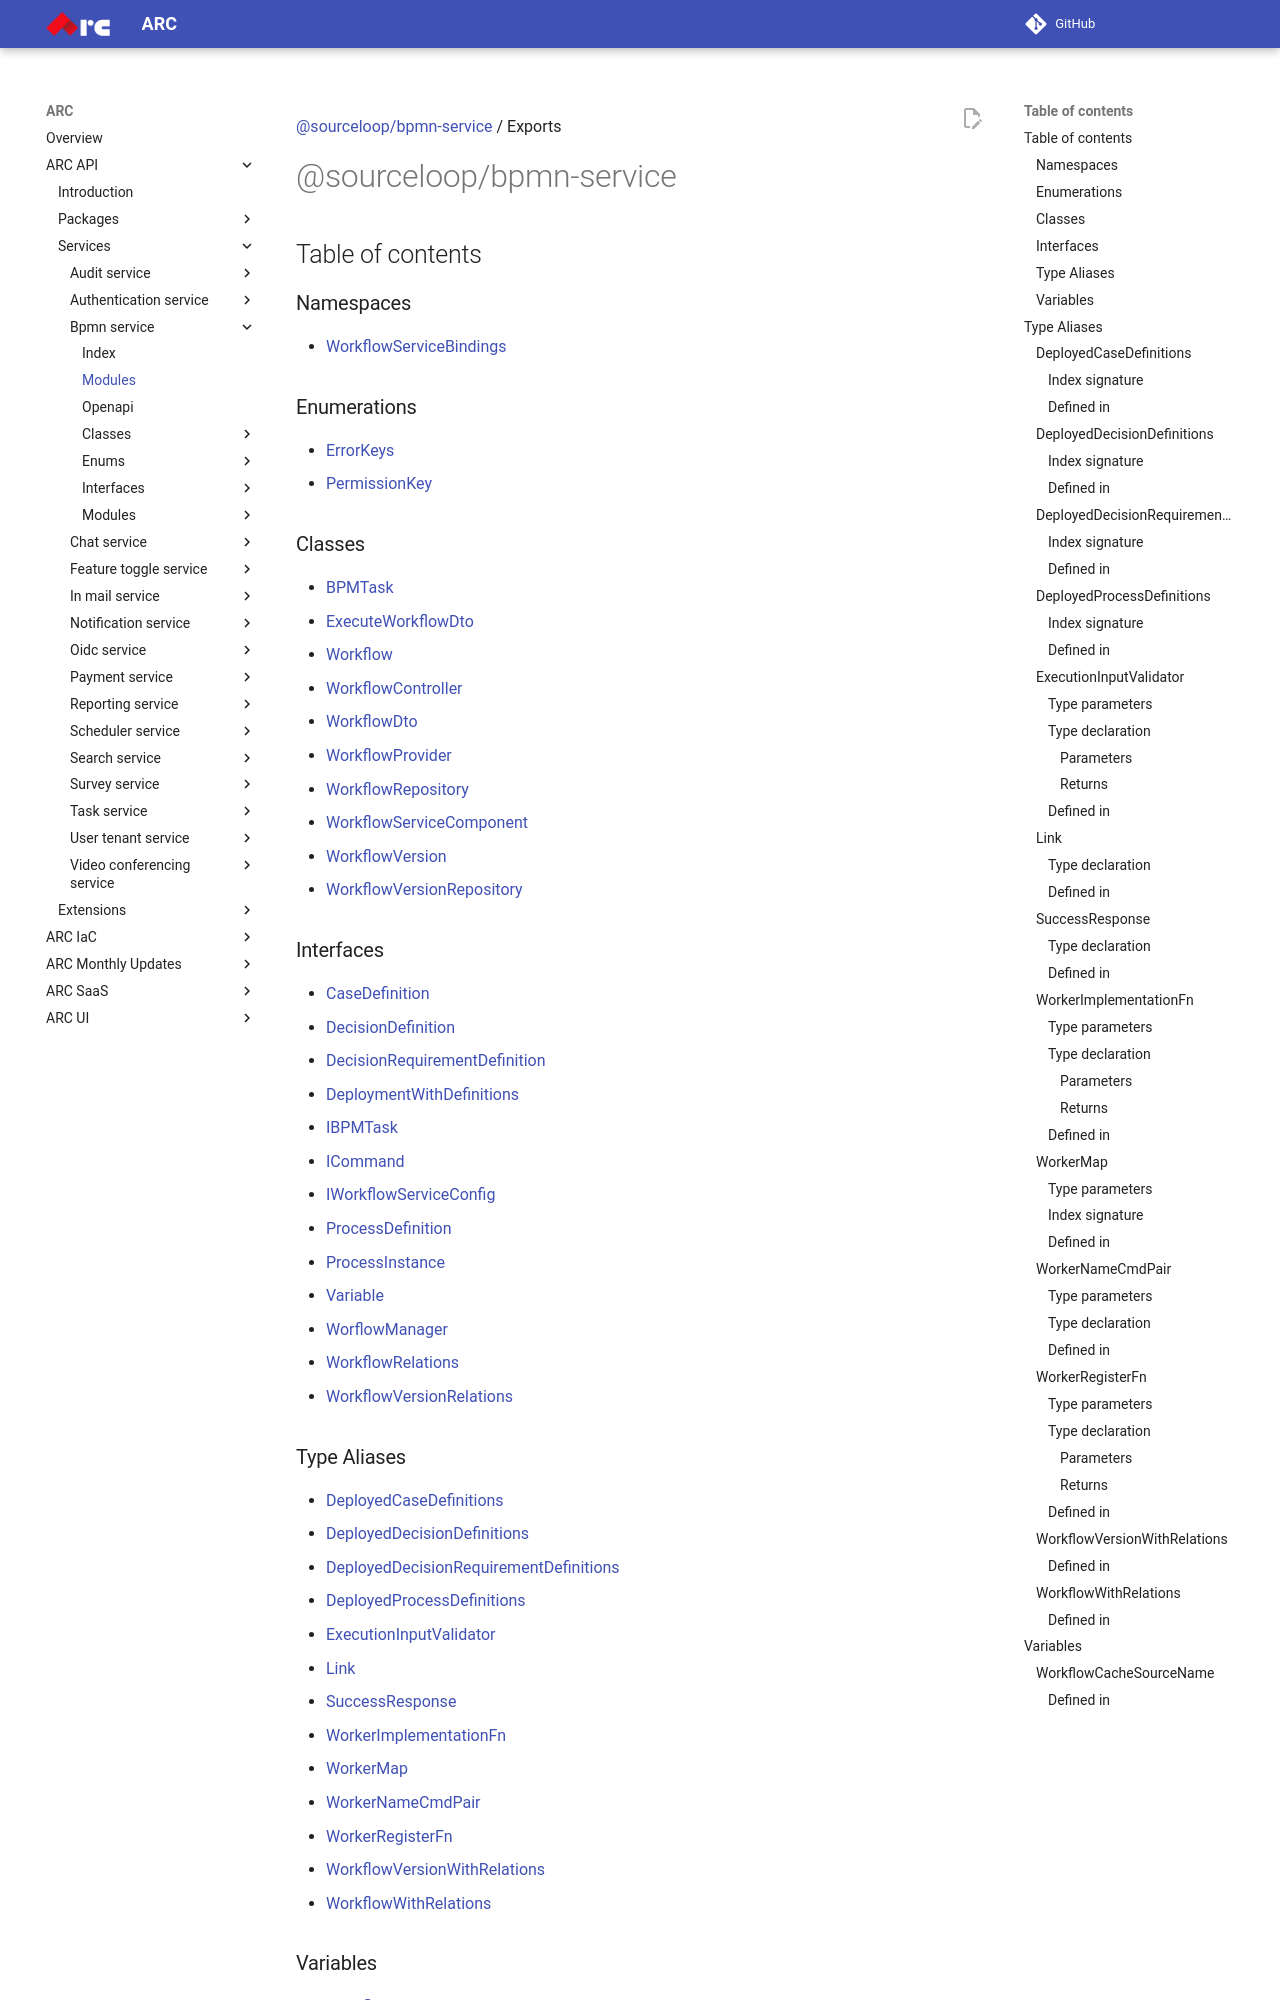

repository: sourcefuse/arc-docs · page: arc-api-docs/services/bpmn-service/modules/index.html · generator: mkdocs

[@sourceloop/bpmn-service](README.md) / Exports

# @sourceloop/bpmn-service

## Table of contents

### Namespaces

- [WorkflowServiceBindings](modules/WorkflowServiceBindings.md)

### Enumerations

- [ErrorKeys](enums/ErrorKeys.md)
- [PermissionKey](enums/PermissionKey.md)

### Classes

- [BPMTask](classes/BPMTask.md)
- [ExecuteWorkflowDto](classes/ExecuteWorkflowDto.md)
- [Workflow](classes/Workflow.md)
- [WorkflowController](classes/WorkflowController.md)
- [WorkflowDto](classes/WorkflowDto.md)
- [WorkflowProvider](classes/WorkflowProvider.md)
- [WorkflowRepository](classes/WorkflowRepository.md)
- [WorkflowServiceComponent](classes/WorkflowServiceComponent.md)
- [WorkflowVersion](classes/WorkflowVersion.md)
- [WorkflowVersionRepository](classes/WorkflowVersionRepository.md)

### Interfaces

- [CaseDefinition](interfaces/CaseDefinition.md)
- [DecisionDefinition](interfaces/DecisionDefinition.md)
- [DecisionRequirementDefinition](interfaces/DecisionRequirementDefinition.md)
- [DeploymentWithDefinitions](interfaces/DeploymentWithDefinitions.md)
- [IBPMTask](interfaces/IBPMTask.md)
- [ICommand](interfaces/ICommand.md)
- [IWorkflowServiceConfig](interfaces/IWorkflowServiceConfig.md)
- [ProcessDefinition](interfaces/ProcessDefinition.md)
- [ProcessInstance](interfaces/ProcessInstance.md)
- [Variable](interfaces/Variable.md)
- [WorflowManager](interfaces/WorflowManager.md)
- [WorkflowRelations](interfaces/WorkflowRelations.md)
- [WorkflowVersionRelations](interfaces/WorkflowVersionRelations.md)
